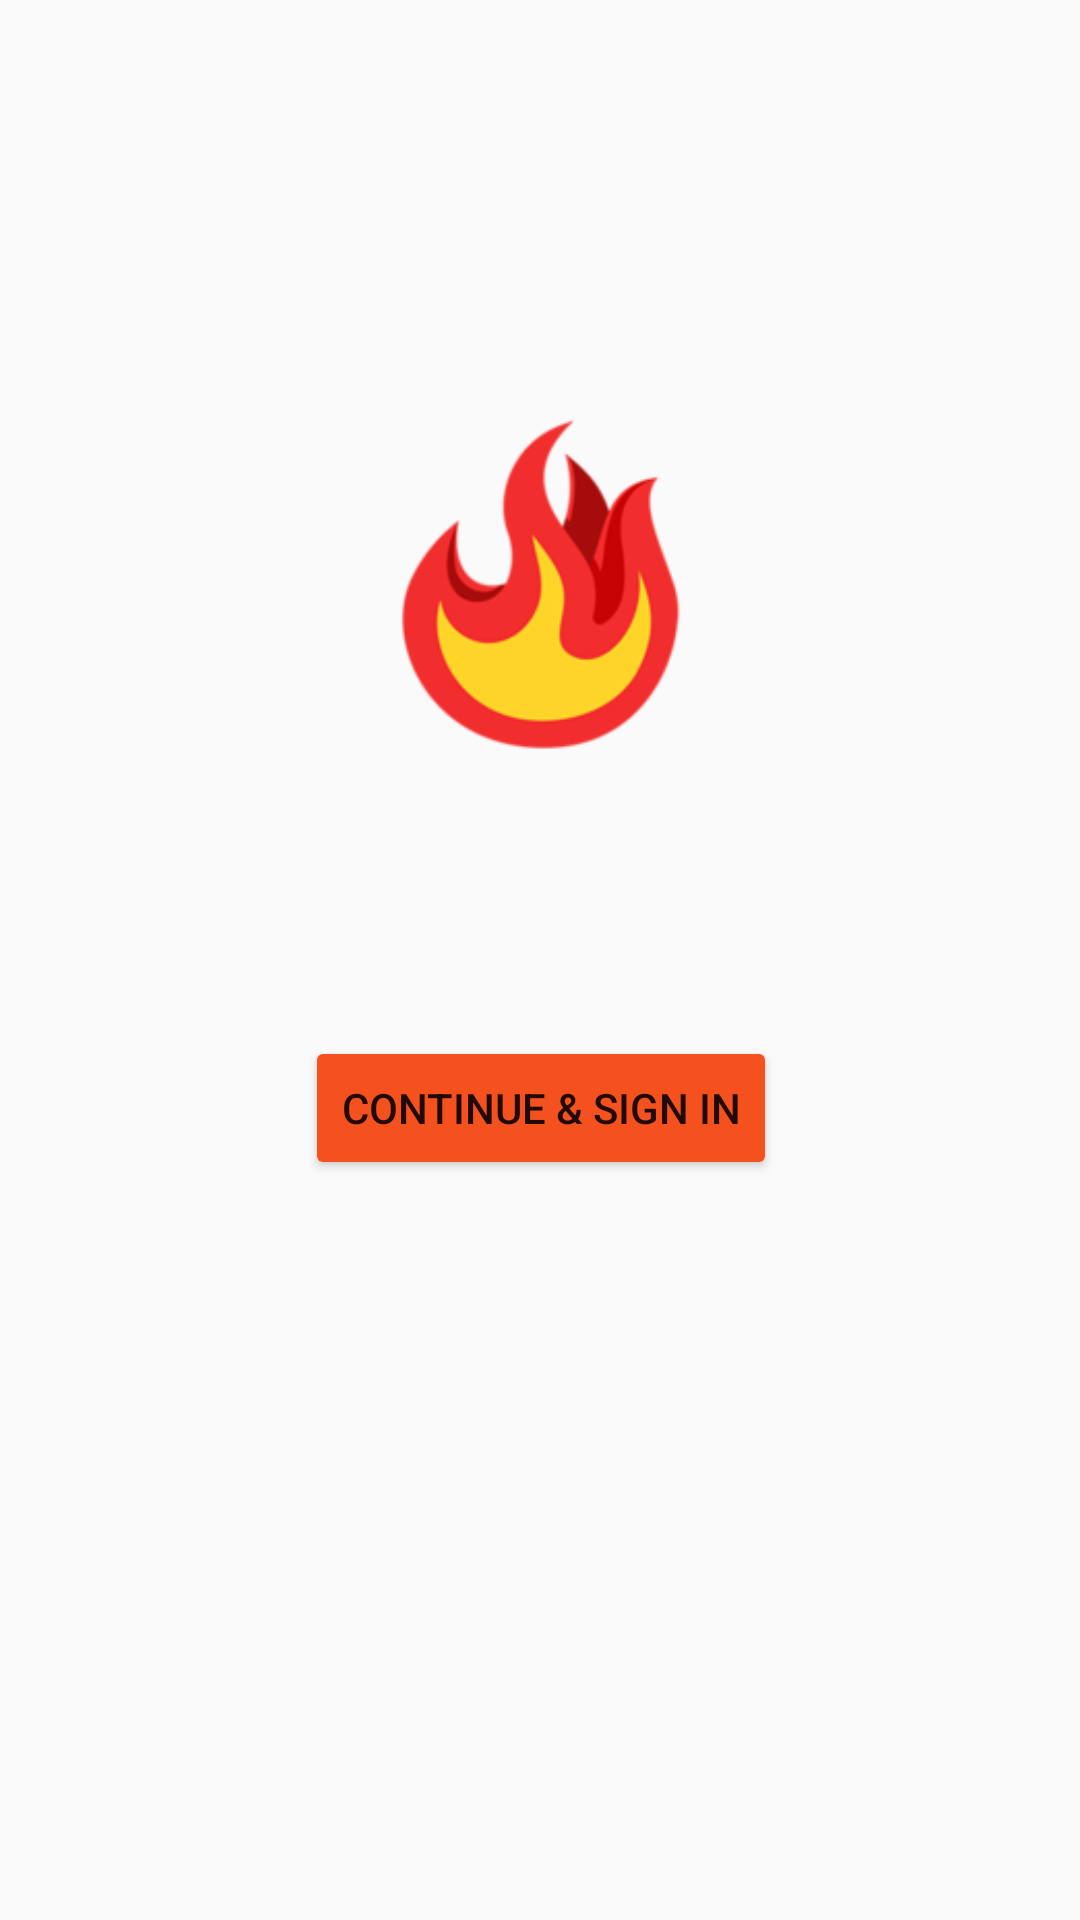

Layout XML and referenced resources for this Android screen:
<!-- AndroidManifest.xml: application theme AppTheme -->
<!-- res/layout/activity_sign_in.xml -->
<?xml version="1.0" encoding="utf-8"?>
<androidx.constraintlayout.widget.ConstraintLayout
        android:id="@+id/constraint_layout"
        xmlns:android="http://schemas.android.com/apk/res/android"
        xmlns:tools="http://schemas.android.com/tools"
        xmlns:app="http://schemas.android.com/apk/res-auto"
        android:layout_width="match_parent"
        android:layout_height="match_parent"
        tools:context=".SignInActivity"
        app:layout_constraintTop_toTopOf="parent"
        app:layout_constraintVertical_bias="0.252"
>
    <ImageView
            android:id="@+id/imageView"
            android:layout_width="wrap_content"
            android:layout_height="wrap_content"
            android:layout_marginTop="8dp"
            android:layout_marginBottom="8dp"
            android:src="@drawable/ic_fire_emoji"
            app:layout_constraintBottom_toBottomOf="parent"
            app:layout_constraintEnd_toEndOf="parent"
            app:layout_constraintLeft_toLeftOf="parent"
            app:layout_constraintStart_toStartOf="parent"
            app:layout_constraintTop_toTopOf="parent"
            app:layout_constraintVertical_bias="0.252"
    />
    <Button
            android:id="@+id/account_sign_in"
            android:layout_width="wrap_content"
            android:layout_height="wrap_content"
            android:layout_marginBottom="8dp"
            android:layout_marginTop="8dp"
            android:backgroundTint="?attr/colorPrimary"
            android:text="Continue &amp; Sign In"
            app:layout_behavior="weeksweep"
            app:layout_constraintBottom_toBottomOf="parent"
            app:layout_constraintEnd_toEndOf="parent"
            app:layout_constraintHorizontal_bias="0.502"
            app:layout_constraintRight_toRightOf="parent"
            app:layout_constraintStart_toStartOf="parent"
            app:layout_constraintTop_toBottomOf="@+id/imageView"
            app:layout_constraintVertical_bias="0.257"

    />
</androidx.constraintlayout.widget.ConstraintLayout>
<!-- resources referenced by this layout -->
<resources>
  <!-- drawable ic_fire_emoji: png bitmap (drawable-hdpi, 17681 bytes) -->
  <style name="AppTheme" parent="Theme.AppCompat.Light.DarkActionBar">
          
          <item name="colorPrimary">@color/colorPrimary</item>
          <item name="colorPrimaryDark">@color/colorPrimaryDark</item>
          <item name="colorAccent">@color/colorAccent</item>
  
      </style>
  <color name="colorPrimary">#F4511E</color>
  <color name="colorPrimaryDark">#D83415</color>
  <color name="colorAccent">#FFD600</color>
</resources>
